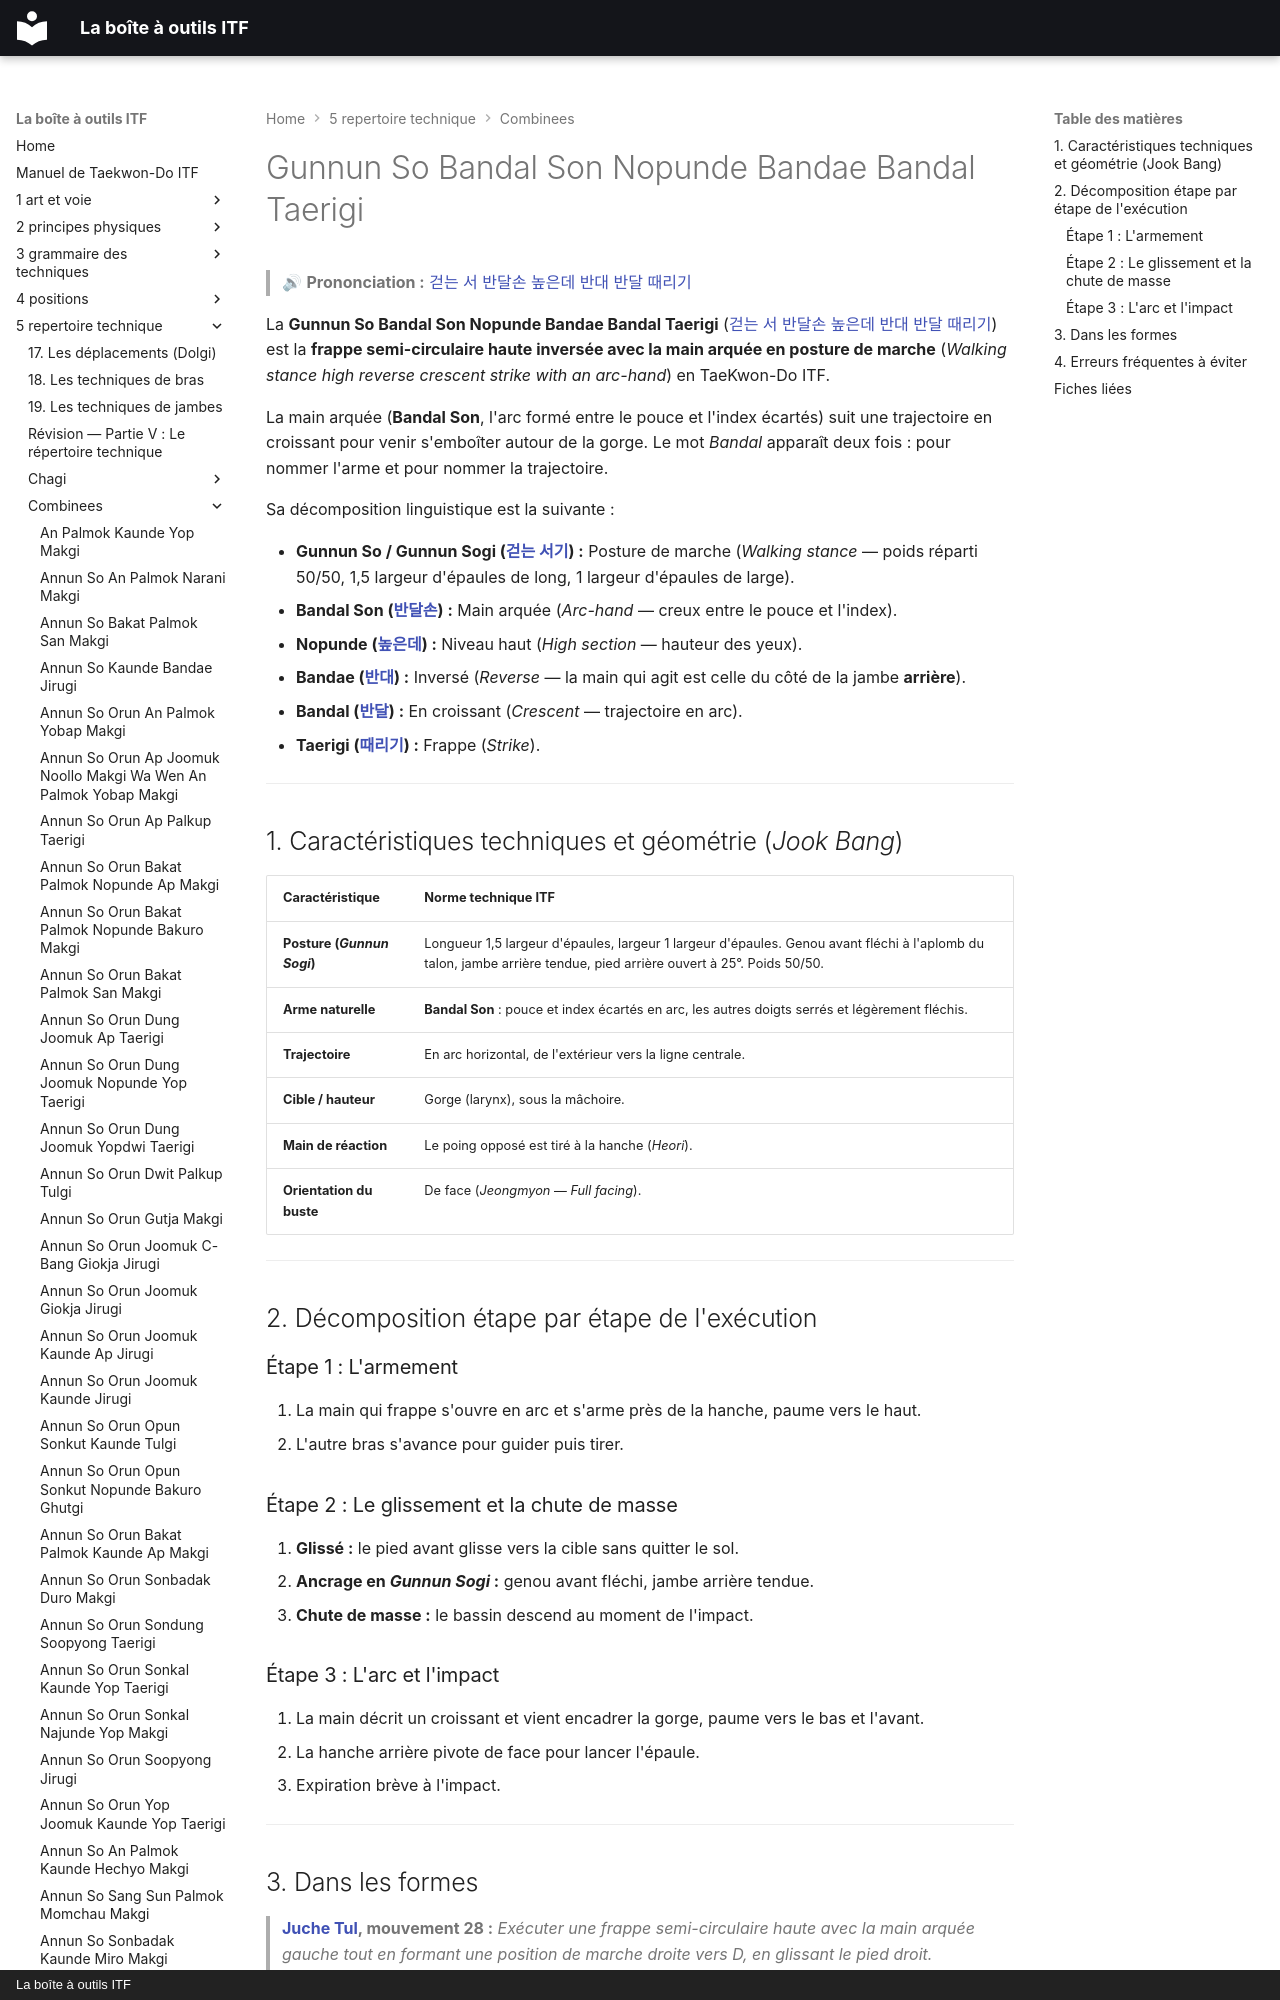

repository: yvmori1/La-boite-outils-ITF · page: 5-repertoire-technique/combinees/Gunnun-So-Bandal-Son-Nopunde-Bandae-Bandal-Taerigi/index.html · generator: mkdocs · copyright: La boîte à outils ITF

# Gunnun So Bandal Son Nopunde Bandae Bandal Taerigi

> 🔊 **Prononciation :** [걷는 서 반달손 높은데 반대 반달 때리기](../../audio/Techniques/Gunnun-So-Bandal-Son-Nopunde-Bandae-Bandal-Taerigi.m4a)

La **Gunnun So Bandal Son Nopunde Bandae Bandal Taerigi** ([걷는 서 반달손 높은데 반대 반달 때리기](../../audio/Techniques/Gunnun-So-Bandal-Son-Nopunde-Bandae-Bandal-Taerigi.m4a)) est la **frappe semi-circulaire haute inversée avec la main arquée en posture de marche** (*Walking stance high reverse crescent strike with an arc-hand*) en TaeKwon-Do ITF.

La main arquée (**Bandal Son**, l'arc formé entre le pouce et l'index écartés) suit une trajectoire en croissant pour venir s'emboîter autour de la gorge. Le mot *Bandal* apparaît deux fois : pour nommer l'arme et pour nommer la trajectoire.

Sa décomposition linguistique est la suivante :
